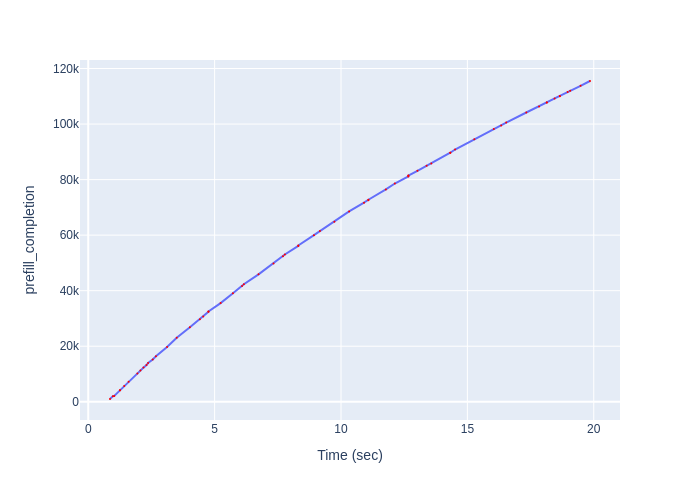

The file beside this chart, header and first rows:
Time (sec), prefill_completion
0.8611, 997
0.976, 2025
1.031, 2104
1.255, 4129
1.255, 4189
1.424, 5680
1.597, 7244
1.945, 10219
2.065, 11228
2.185, 12295
2.306, 13233
2.367, 13939
2.551, 15227
2.679, 16388
3.118, 19722
3.501, 23033
4.022, 26846
4.419, 29706
4.551, 30679
4.755, 32394
4.755, 32493
5.237, 35527
5.725, 39067
6.085, 41697
6.156, 42340
6.737, 45878
7.331, 49810
7.706, 52413
7.779, 53035
8.311, 56122
8.311, 56280
8.93, 59986
9.168, 61470
9.738, 64820
10.32, 68550
10.91, 71704
11.08, 72581
11.08, 72744
11.78, 76463
12.13, 78595
12.66, 81144
12.66, 81428
12.66, 81447
13.02, 83167
13.39, 84955
13.57, 85833
14.32, 89656
14.32, 89677
14.51, 90841
15.28, 94567
16.05, 98258
16.34, 99508
16.54, 100519
17.33, 104156
17.84, 106331
18.14, 107748
18.14, 107760
18.45, 109223
18.66, 109975
18.66, 110140
... 4 more rows
